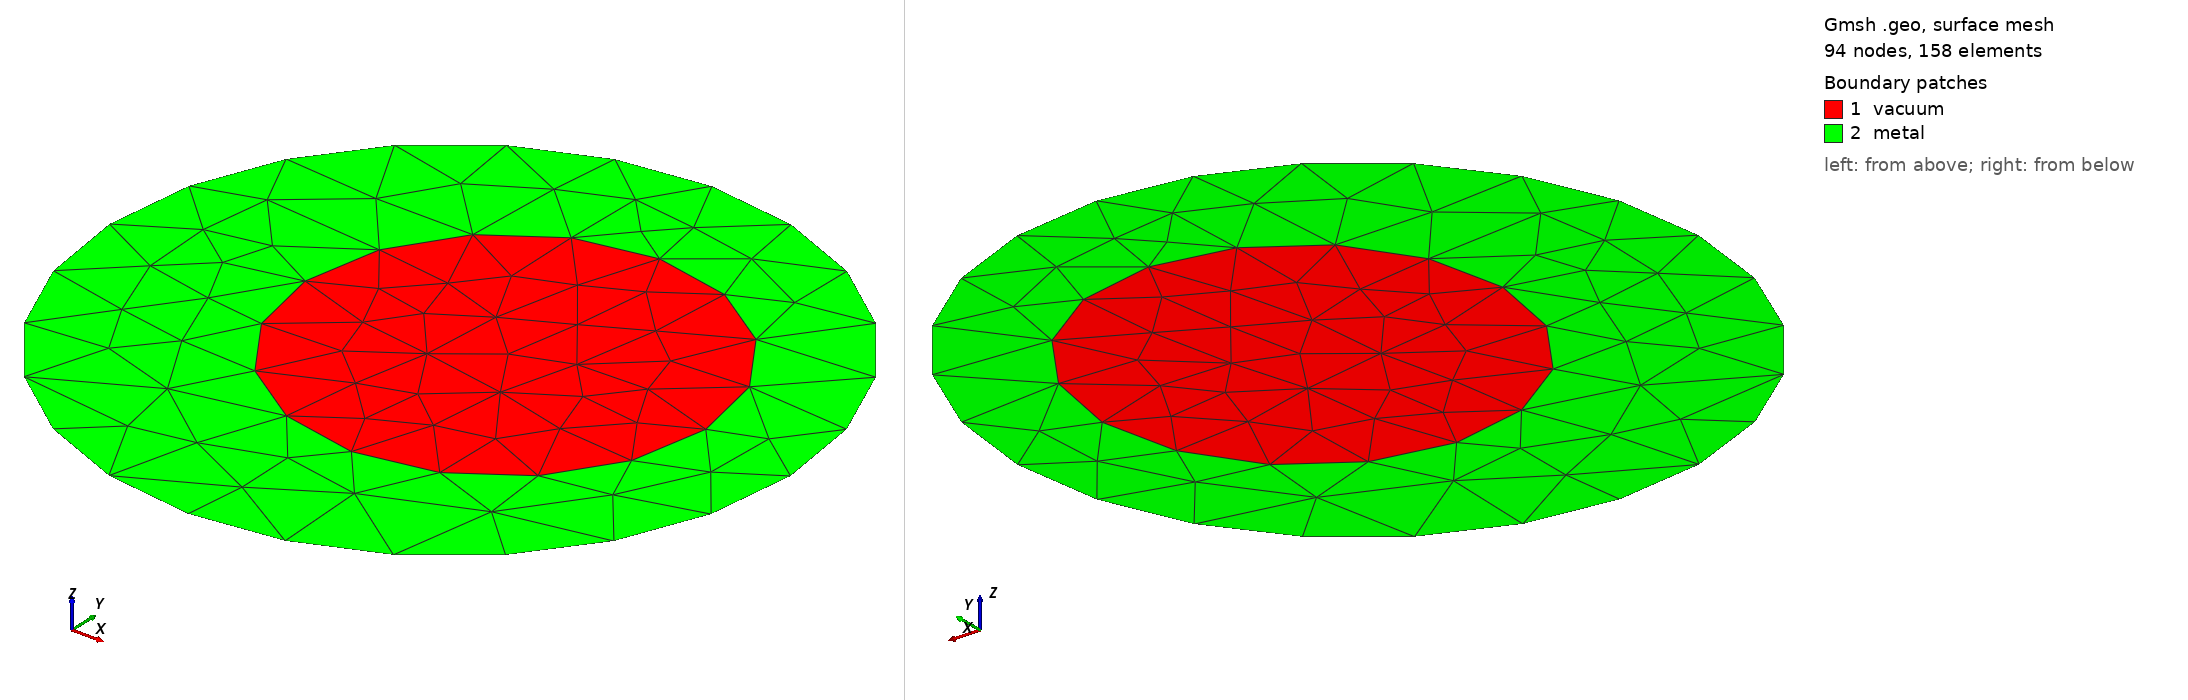

Gmsh geometry script, surface-meshed: 94 nodes, 158 surface elements. Boundary patches (legend numbers): 1 vacuum, 2 metal. Left view from above one corner, right view from below the opposite corner. Legend entries are the model's physical surfaces. The drawing asked Gmsh for element sizes between 1% and 20% of the model's largest extent; the script's own settings can give other sizes.

=== test.geo (drawn) ===
Geometry.OCCTargetUnit = "M";
Mesh.Algorithm=2; // 1: MeshAdapt, 2: Automatic, 3: Initial mesh only, 5: Delaunay, 6: Frontal-Delaunay, 7: BAMG, 8: Frontal-Delaunay for Quads, 9: Packing of Parallelograms
Mesh.Algorithm3D=1; // 1: Delaunay, 3: Initial mesh only, 4: Frontal, 7: MMG3D, 9: R-tree, 10: HXT
Mesh.Format=1; // 1: msh, 2: unv, 10: auto, 16: vtk, 19: vrml, 21: mail, 26: pos stat, 27: stl, 28: p3d, 30: mesh, 31: bdf, 32: cgns, 33: med, 34: diff, 38: ir3, 39: inp, 40: ply2, 41: celum, 42: su2, 47: tochnog, 49: neu, 50: matlab
Mesh.RecombinationAlgorithm=1; // 0: simple, 1: blossom, 2: simple full-quad, 3: blossom full-quad

Mesh.MeshSizeMin = 0.001;
Mesh.MeshSizeMax = 0.005;

r1 = 0.1;
r2 = 0.17;
dx1 = 0.01;
dx2 = -0.01;
dy1 = 0.01;
dy2 = 0;

p0 = newp; Point(p0) = {dx1,dy1,0};
p1 = newp; Point(p1) = {r1+dx1,dy1,0};
p2 = newp; Point(p2) = {dx1,r1+dy1,0};
p3 = newp; Point(p3) = {-r1+dx1,dy1,0};
p4 = newp; Point(p4) = {dx1,-r1+dy1,0};
l1 = newl; Circle(l1) = {p1,p0,p2};
l2 = newl; Circle(l2) = {p2,p0,p3};
l3 = newl; Circle(l3) = {p3,p0,p4};
l4 = newl; Circle(l4) = {p4,p0,p1};
ll1 = newll; Line loop(ll1) = {l1,l2,l3,l4};
s1 = news; Surface(s1) = {ll1};

p00 = newp; Point(p00) = {dx2,dy2,0};
p10 = newp; Point(p10) = {r2+dx2,dy2,0};
p20 = newp; Point(p20) = {dx2,r2+dy2,0};
p30 = newp; Point(p30) = {-r2+dx2,dy2,0};
p40 = newp; Point(p40) = {dx2,-r2+dy2,0};
l10 = newl; Circle(l10) = {p10,p00,p20};
l20 = newl; Circle(l20) = {p20,p00,p30};
l30 = newl; Circle(l30) = {p30,p00,p40};
l40 = newl; Circle(l40) = {p40,p00,p10};
ll10 = newll; Line loop(ll10) = {l10,l20,l30,l40};
s10 = news; Surface(s10) = {ll10, ll1};

Physical Surface("vacuum") = {s1};
Physical Surface("metal") = {s10};
